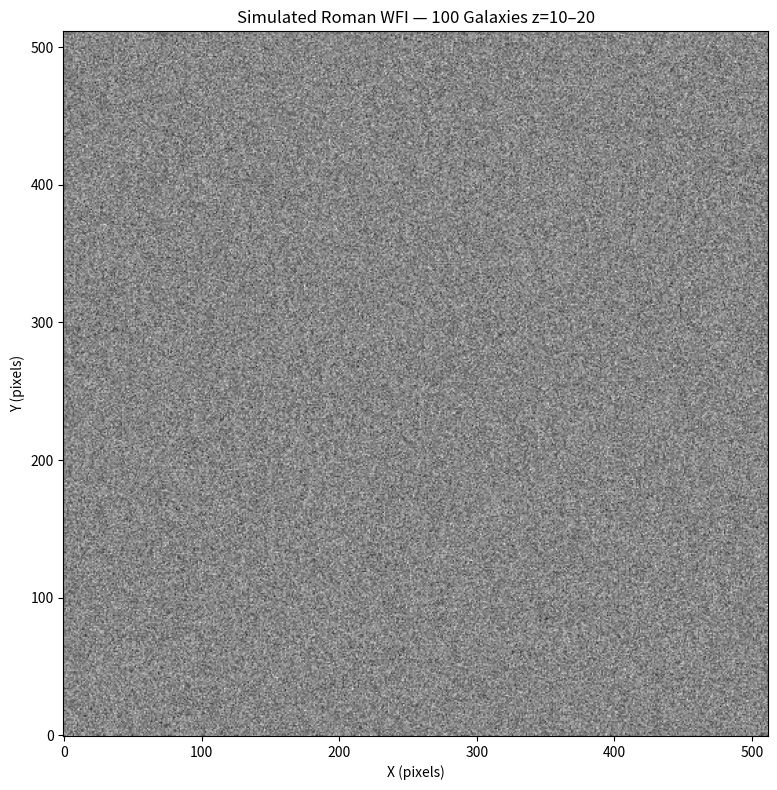

This figure's Python source:
import numpy as np
import matplotlib.pyplot as plt

# Roman WFI: 512x512, 0.28"/pix, ~2.3 deg FOV
n = 512
image = np.zeros((n, n))

# 100 high-z galaxies (z=10-20)
z = np.linspace(10, 20, 100)
H0, n_exp = 75.2, 0.25
flux = 100 / (1 + z)**2

x = np.random.randint(50, n-50, 100)
y = np.random.randint(50, n-50, 100)

# Add galaxies (Gaussian PSF)
for i in range(100):
    gx, gy = np.meshgrid(np.arange(-10,11), np.arange(-10,11))
    psf = np.exp(-(gx**2 + gy**2)/(2*2**2))
    image[x[i]-10:x[i]+11, y[i]-10:y[i]+11] += flux[i] * psf

# Noise
image += np.random.poisson(0.01, image.shape) + np.random.normal(0, 5, image.shape)

# Plot
plt.figure(figsize=(8,8))
plt.imshow(image, cmap='gray', origin='lower')
plt.title('Simulated Roman WFI — 100 Galaxies z=10–20')
plt.xlabel('X (pixels)'); plt.ylabel('Y (pixels)')
plt.tight_layout()
plt.savefig('roman_wfi_simulation.png', dpi=300)
plt.close()

print("Roman WFI sim saved: roman_wfi_simulation.png")
